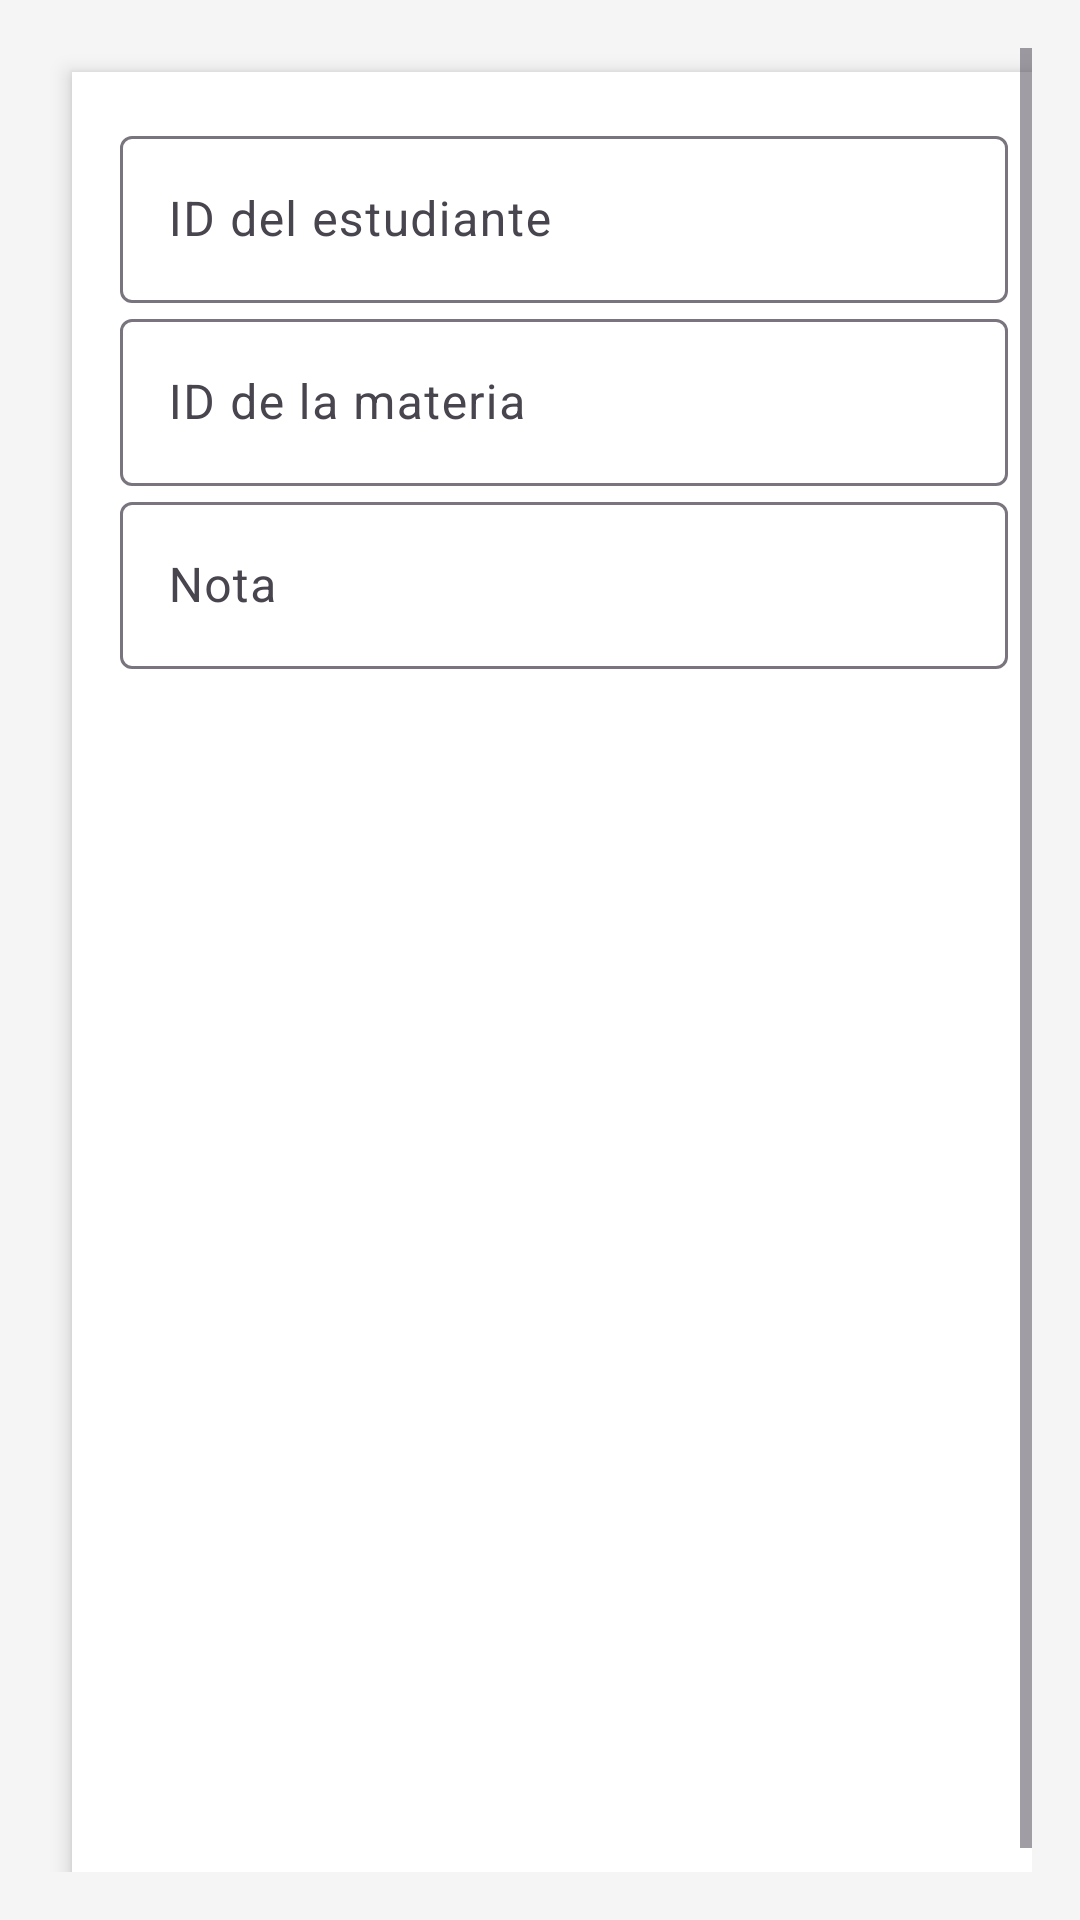

Here is an Android app screen rendered from its layout file. Give the layout XML and the strings, colors and styles it references.
<!-- AndroidManifest.xml: application theme Theme.GestionEstudiantes -->
<!-- res/layout/activity_calificacion.xml -->
<?xml version="1.0" encoding="utf-8"?>
<androidx.constraintlayout.widget.ConstraintLayout
    xmlns:android="http://schemas.android.com/apk/res/android"
    xmlns:app="http://schemas.android.com/apk/res-auto"
    android:id="@+id/main"
    android:layout_width="match_parent"
    android:layout_height="match_parent"
    android:background="@color/background"
    android:padding="16dp">

    
    <ProgressBar
        android:id="@+id/progressBar"
        style="?android:attr/progressBarStyleLarge"
        android:layout_width="wrap_content"
        android:layout_height="wrap_content"
        android:visibility="gone"
        app:layout_constraintTop_toTopOf="parent"
        app:layout_constraintBottom_toBottomOf="parent"
        app:layout_constraintStart_toStartOf="parent"
        app:layout_constraintEnd_toEndOf="parent"/>

    <ScrollView
        android:id="@+id/scrollView"
        android:layout_width="0dp"
        android:layout_height="0dp"
        android:fillViewport="true"
        app:layout_constraintTop_toTopOf="parent"
        app:layout_constraintBottom_toBottomOf="parent"
        app:layout_constraintStart_toStartOf="parent"
        app:layout_constraintEnd_toEndOf="parent">

        <LinearLayout
            android:layout_width="match_parent"
            android:layout_height="wrap_content"
            android:orientation="vertical"
            android:background="@color/white"
            android:elevation="4dp"
            android:padding="16dp"
            android:layout_margin="8dp">

            
            <com.google.android.material.textfield.TextInputLayout
                android:layout_width="match_parent"
                android:layout_height="wrap_content"
                android:hint="@string/etIdEstudiante_hint">

                <com.google.android.material.textfield.TextInputEditText
                    android:id="@+id/etIdEstudiante"
                    android:layout_width="match_parent"
                    android:layout_height="wrap_content"
                    android:textColor="@color/text_primary"/>
            </com.google.android.material.textfield.TextInputLayout>

            
            <com.google.android.material.textfield.TextInputLayout
                android:layout_width="match_parent"
                android:layout_height="wrap_content"
                android:hint="@string/etIdMateria_hint">

                <com.google.android.material.textfield.TextInputEditText
                    android:id="@+id/etIdMateria"
                    android:layout_width="match_parent"
                    android:layout_height="wrap_content"
                    android:textColor="@color/text_primary"/>
            </com.google.android.material.textfield.TextInputLayout>

            
            <com.google.android.material.textfield.TextInputLayout
                android:layout_width="match_parent"
                android:layout_height="wrap_content"
                android:hint="@string/etNota_hint">

                <com.google.android.material.textfield.TextInputEditText
                    android:id="@+id/etNota"
                    android:layout_width="match_parent"
                    android:layout_height="wrap_content"
                    android:inputType="numberDecimal"
                    android:textColor="@color/text_primary"/>
            </com.google.android.material.textfield.TextInputLayout>

            
            <LinearLayout
                android:layout_width="match_parent"
                android:layout_height="wrap_content"
                android:orientation="horizontal"
                android:gravity="center"
                android:layout_marginTop="12dp">

                <Button
                    android:id="@+id/btnGuardarCalificacion"
                    android:layout_width="0dp"
                    android:layout_height="wrap_content"
                    android:layout_weight="1"
                    android:text="@string/btnGuardarCalificacion"
                    android:backgroundTint="@color/primary"
                    android:textColor="@color/white"
                    android:background="@drawable/rounded_button"
                    android:layout_marginEnd="8dp"/>

                <Button
                    android:id="@+id/btnBuscarCalificacion"
                    android:layout_width="0dp"
                    android:layout_height="wrap_content"
                    android:layout_weight="1"
                    android:text="@string/btnBuscarCalificacion"
                    android:backgroundTint="@color/primary_light"
                    android:textColor="@color/white"
                    android:background="@drawable/rounded_button"
                    android:layout_marginStart="8dp"/>
            </LinearLayout>

            
            <ListView
                android:id="@+id/lvCalificaciones"
                android:layout_width="match_parent"
                android:layout_height="wrap_content"
                android:layout_marginTop="16dp"
                android:divider="@android:color/darker_gray"
                android:dividerHeight="1dp" />
        </LinearLayout>

    </ScrollView>

</androidx.constraintlayout.widget.ConstraintLayout>
<!-- resources referenced by this layout -->
<resources>
  <color name="background">#F5F5F5</color>
  <color name="primary">#1976D2</color>
  <color name="primary_light">#63A4FF</color>
  <color name="text_primary">#212121</color>
  <color name="white">#FFFFFF</color>
  <string name="btnBuscarCalificacion">Listar</string>
  <string name="btnGuardarCalificacion">Guardar</string>
  <string name="etIdEstudiante_hint">ID del estudiante</string>
  <string name="etIdMateria_hint">ID de la materia</string>
  <string name="etNota_hint">Nota</string>
  <style name="Theme.GestionEstudiantes" parent="Base.Theme.GestionEstudiantes" />
  <style name="Base.Theme.GestionEstudiantes" parent="Theme.Material3.DayNight.NoActionBar">
          
          
      </style>
</resources>
